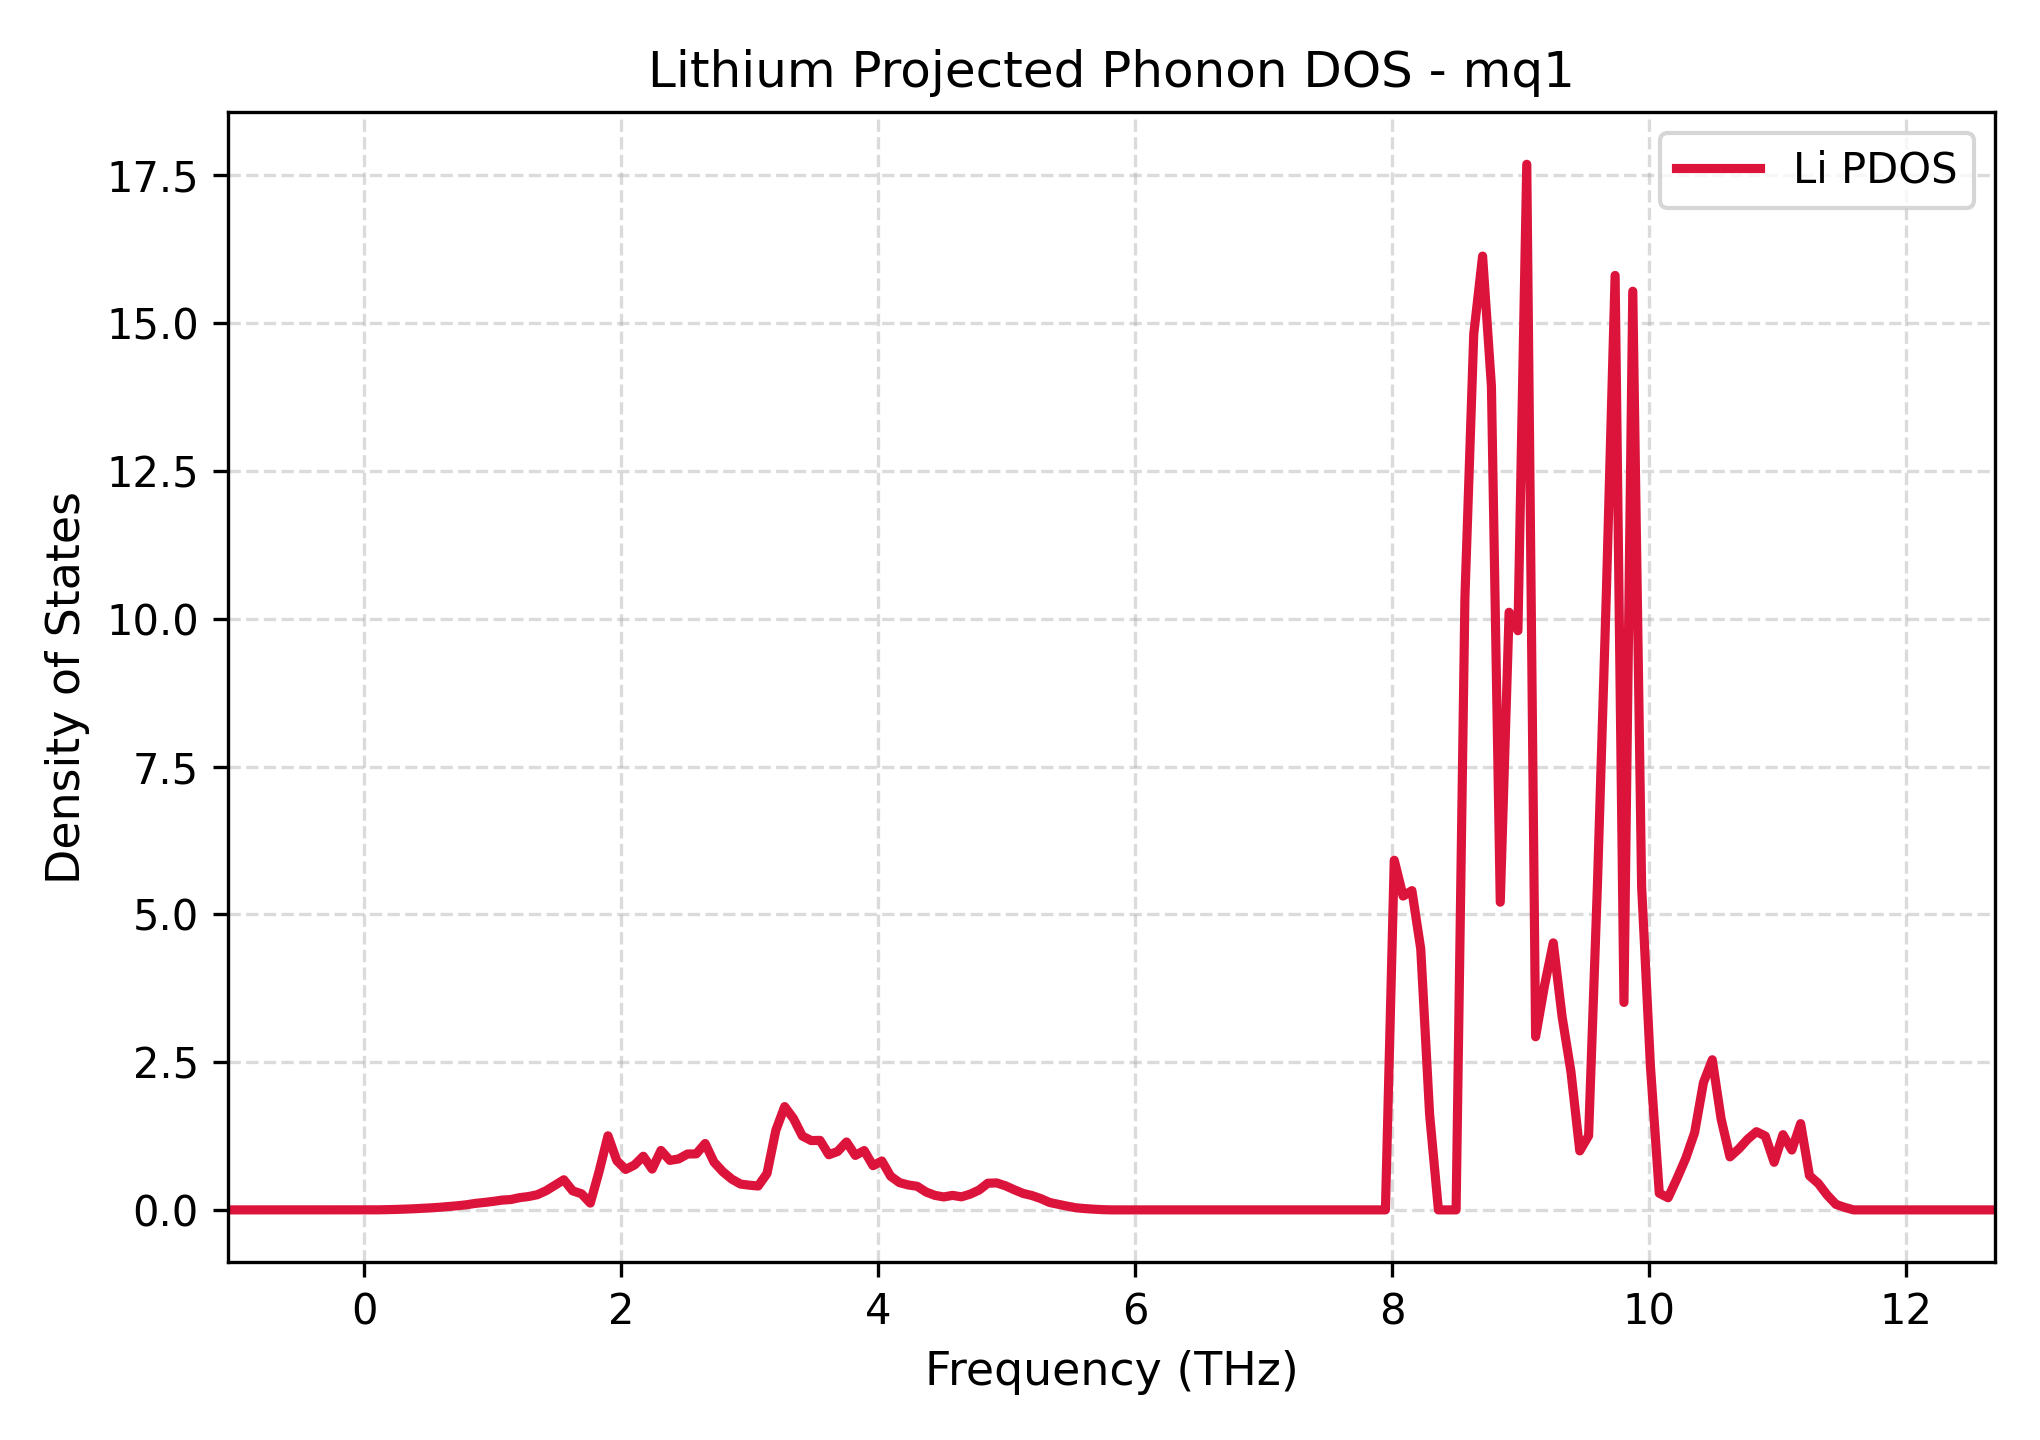

Source data for this figure (header and first rows):
Frequency_THz, Lithium_PDOS
-1.06, 0.0
-0.9908, 0.0
-0.922, 0.0
-0.8532, 0.0
-0.7845, 0.0
-0.7157, 0.0
-0.6469, 0.0
-0.5782, 0.0
-0.5094, 0.0
-0.4406, 0.0
-0.3719, 0.0
-0.3031, 0.0
-0.2343, 0.0
-0.1656, 0.0
-0.0968, 0.0
-0.02804, 0.0
0.04073, 0.0
0.1095, 0.0009532
0.1783, 0.004005
0.247, 0.007373
0.3158, 0.01256
0.3846, 0.01867
0.4533, 0.026
0.5221, 0.03475
0.5909, 0.04477
0.6596, 0.05668
0.7284, 0.0704
0.7972, 0.08692
0.8659, 0.1099
0.9347, 0.1255
1.003, 0.1435
1.072, 0.1654
1.141, 0.1751
1.21, 0.2069
1.279, 0.2254
1.347, 0.2563
1.416, 0.3244
1.485, 0.4173
1.554, 0.5095
1.622, 0.3223
1.691, 0.2727
1.76, 0.1148
1.829, 0.6524
1.897, 1.253
1.966, 0.8328
2.035, 0.6841
2.104, 0.7594
2.172, 0.9079
2.241, 0.6902
2.31, 1.006
2.379, 0.8374
2.448, 0.8618
2.516, 0.9448
2.585, 0.9478
2.654, 1.123
2.723, 0.8079
2.791, 0.6457
2.86, 0.522
2.929, 0.437
2.998, 0.4177
... 141 more rows
